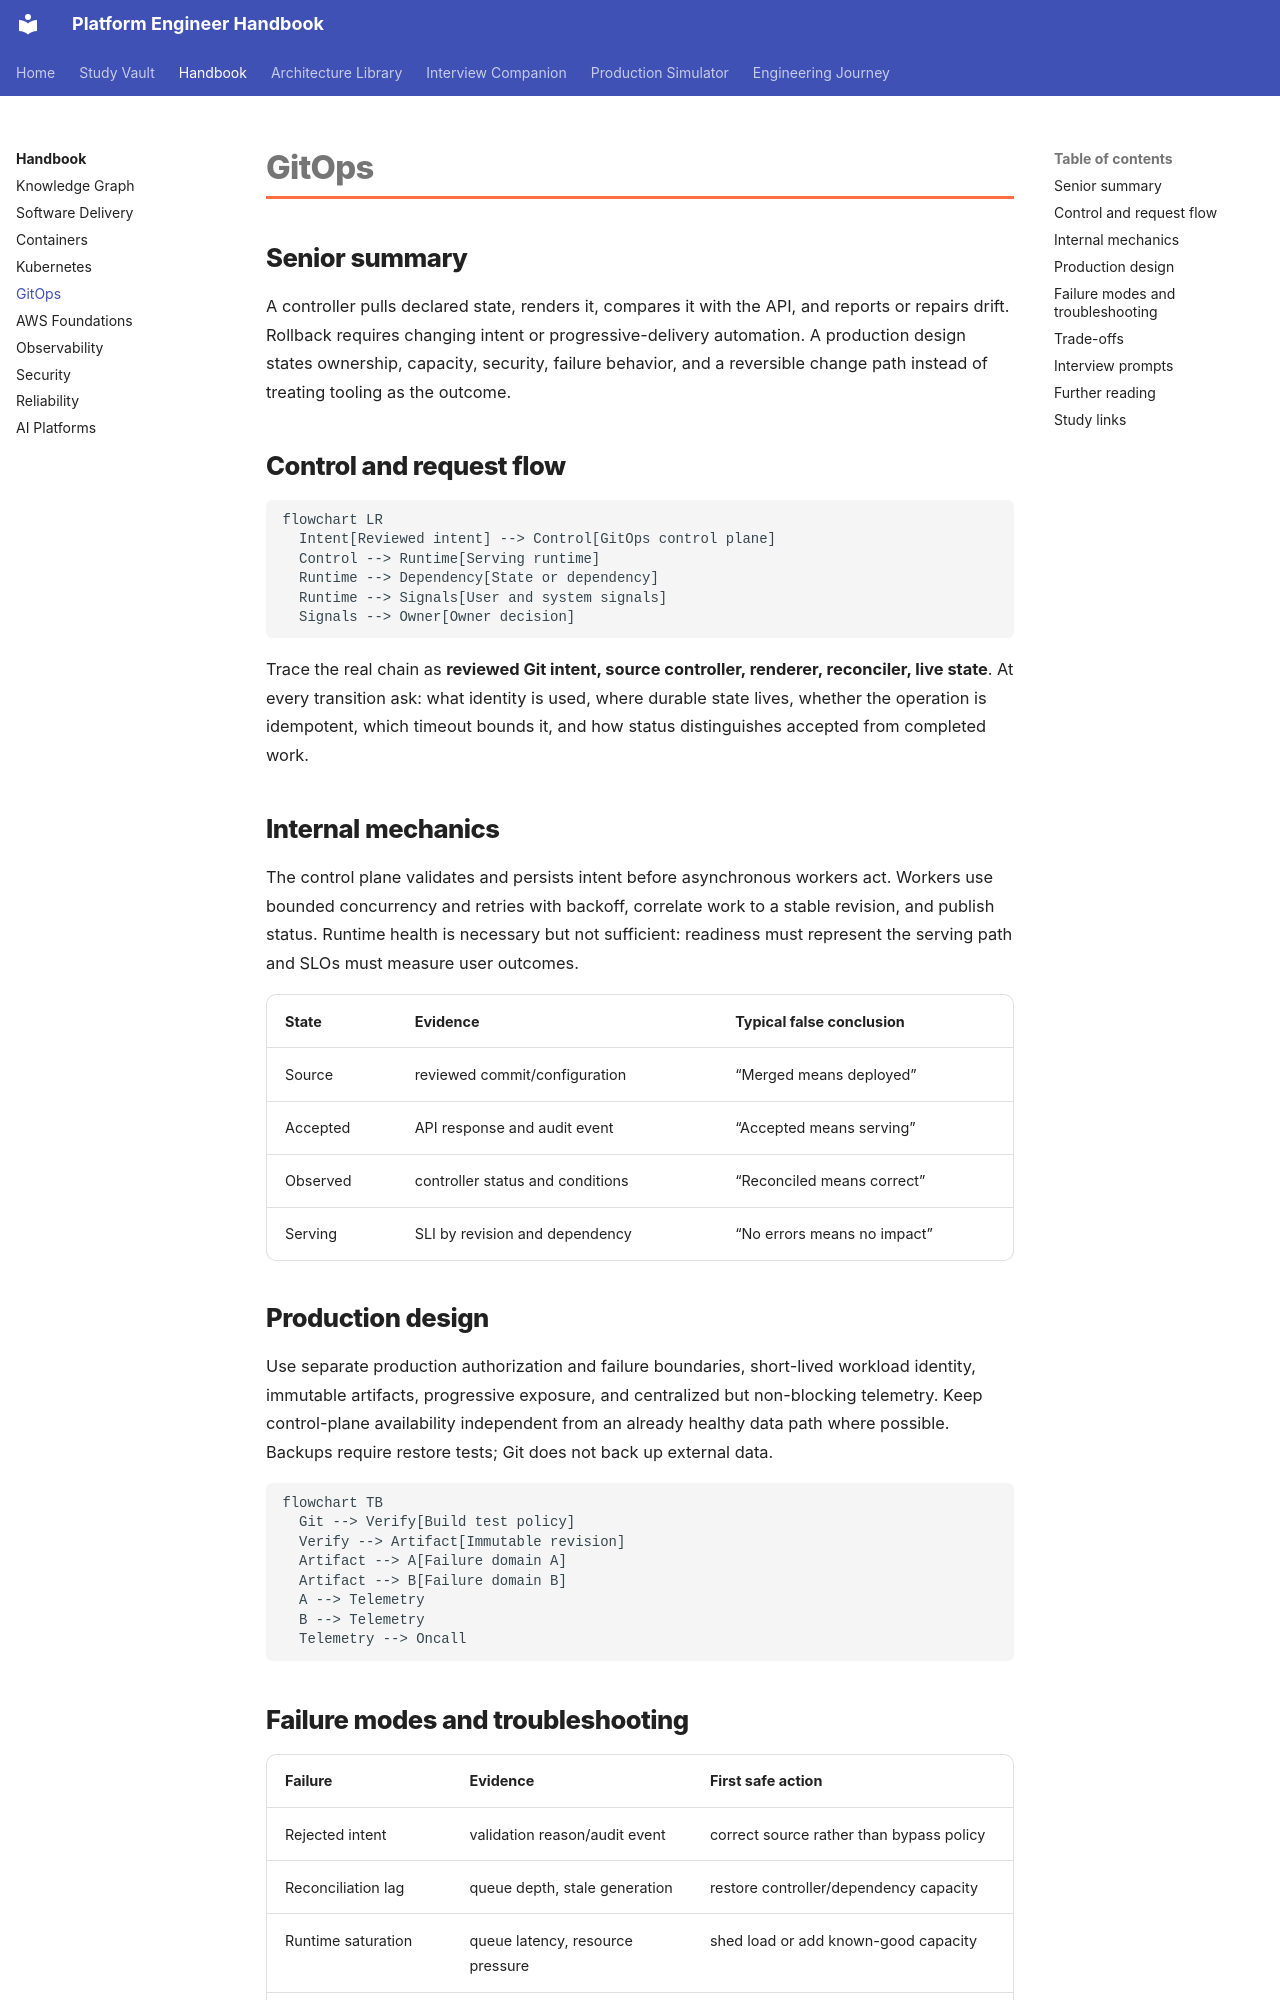

repository: m1mohamad/devops-sre-prep · page: chapters/gitops/index.html · generator: mkdocs

---
title: GitOps
tags: [platform-engineering, gitops]
aliases: [GitOps handbook]
---

# GitOps

## Senior summary

A controller pulls declared state, renders it, compares it with the API, and reports or repairs drift. Rollback requires changing intent or progressive-delivery automation. A production design states ownership, capacity, security, failure behavior, and a reversible change path instead of treating tooling as the outcome.

## Control and request flow

```mermaid
flowchart LR
  Intent[Reviewed intent] --> Control[GitOps control plane]
  Control --> Runtime[Serving runtime]
  Runtime --> Dependency[State or dependency]
  Runtime --> Signals[User and system signals]
  Signals --> Owner[Owner decision]
```

Trace the real chain as **reviewed Git intent, source controller, renderer, reconciler, live state**. At every transition ask: what identity is used, where durable state lives, whether the operation is idempotent, which timeout bounds it, and how status distinguishes accepted from completed work.

## Internal mechanics

The control plane validates and persists intent before asynchronous workers act. Workers use bounded concurrency and retries with backoff, correlate work to a stable revision, and publish status. Runtime health is necessary but not sufficient: readiness must represent the serving path and SLOs must measure user outcomes.

| State | Evidence | Typical false conclusion |
|---|---|---|
| Source | reviewed commit/configuration | “Merged means deployed” |
| Accepted | API response and audit event | “Accepted means serving” |
| Observed | controller status and conditions | “Reconciled means correct” |
| Serving | SLI by revision and dependency | “No errors means no impact” |

## Production design

Use separate production authorization and failure boundaries, short-lived workload identity, immutable artifacts, progressive exposure, and centralized but non-blocking telemetry. Keep control-plane availability independent from an already healthy data path where possible. Backups require restore tests; Git does not back up external data.

```mermaid
flowchart TB
  Git --> Verify[Build test policy]
  Verify --> Artifact[Immutable revision]
  Artifact --> A[Failure domain A]
  Artifact --> B[Failure domain B]
  A --> Telemetry
  B --> Telemetry
  Telemetry --> Oncall
```
